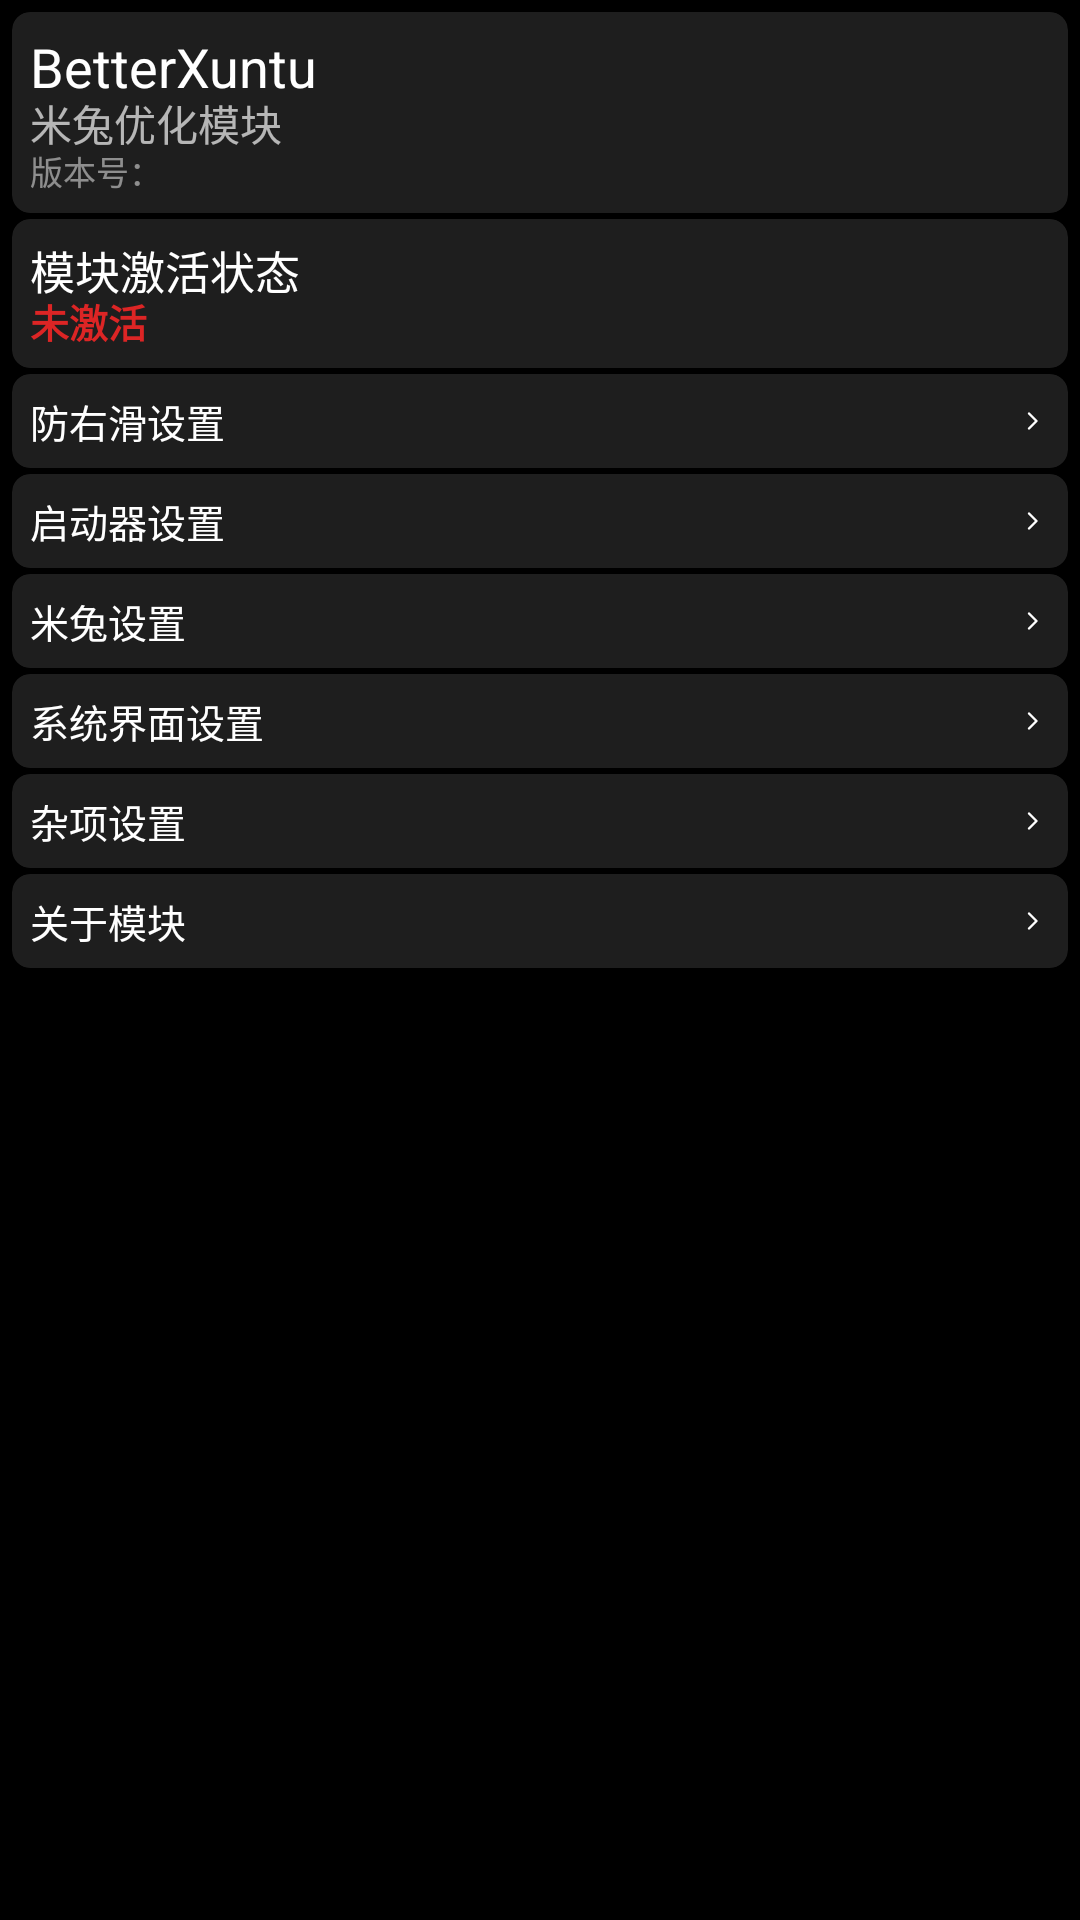

Write the Android layout XML for this screen, with the resource values it uses.
<!-- AndroidManifest.xml: application theme Theme.BetterXuntu -->
<!-- res/layout/activity_main.xml -->
<?xml version="1.0" encoding="utf-8"?>
<androidx.constraintlayout.widget.ConstraintLayout xmlns:android="http://schemas.android.com/apk/res/android"
    xmlns:app="http://schemas.android.com/apk/res-auto"
    xmlns:tools="http://schemas.android.com/tools"
    android:layout_width="match_parent"
    android:layout_height="match_parent"
    tools:context=".activity.MainActivity">

    <ScrollView
        android:layout_width="match_parent"
        android:layout_height="match_parent">
        <LinearLayout
            android:layout_width="match_parent"
            android:layout_height="wrap_content"
            android:orientation="vertical"
            android:padding="4dp">

            <com.google.android.material.card.MaterialCardView
                android:layout_width="match_parent"
                android:layout_height="wrap_content"
                android:id="@+id/version_card">
                <LinearLayout
                    android:layout_width="match_parent"
                    android:layout_height="wrap_content"
                    android:orientation="vertical"
                    android:padding="6dp">
                    <TextView
                        android:layout_width="match_parent"
                        android:layout_height="wrap_content"
                        android:text="@string/app_name"
                        android:textSize="18sp" />
                    <TextView
                        android:layout_width="match_parent"
                        android:layout_height="wrap_content"
                        android:text="@string/app_description"
                        android:textSize="14sp"
                        android:layout_marginTop="-4dp"
                        android:alpha="0.68" />
                    <TextView
                        android:id="@+id/version_textview"
                        android:layout_width="match_parent"
                        android:layout_height="wrap_content"
                        android:text="版本号："
                        android:textSize="11sp"
                        android:layout_marginTop="-3dp"
                        android:alpha="0.5" />
                </LinearLayout>
            </com.google.android.material.card.MaterialCardView>

            <com.google.android.material.card.MaterialCardView
                android:layout_width="match_parent"
                android:layout_height="wrap_content"
                android:layout_marginTop="2dp">
                <LinearLayout
                    android:layout_width="match_parent"
                    android:layout_height="wrap_content"
                    android:orientation="vertical"
                    android:padding="6dp">
                    <TextView
                        android:layout_width="match_parent"
                        android:layout_height="wrap_content"
                        android:text="模块激活状态"
                        android:textSize="15sp" />
                    <TextView
                        android:id="@+id/active_textview"
                        android:layout_width="match_parent"
                        android:layout_height="wrap_content"
                        android:text="未激活"
                        android:textSize="13sp"
                        android:layout_marginTop="-4dp"
                        android:textStyle="bold"
                        android:textColor="@color/danger" />
                </LinearLayout>
            </com.google.android.material.card.MaterialCardView>

            <com.google.android.material.card.MaterialCardView
                android:id="@+id/fuck_swipe"
                android:layout_width="match_parent"
                android:layout_height="wrap_content"
                android:layout_marginTop="2dp">
                <TextView
                    android:layout_width="match_parent"
                    android:layout_height="wrap_content"
                    android:text="防右滑设置"
                    android:padding="6dp"
                    android:textSize="13sp"
                    app:drawableEndCompat="@drawable/arrow_right" />
            </com.google.android.material.card.MaterialCardView>

            <com.google.android.material.card.MaterialCardView
                android:id="@+id/xunlauncher"
                android:layout_width="match_parent"
                android:layout_height="wrap_content"
                android:layout_marginTop="2dp">
                <TextView
                    android:layout_width="match_parent"
                    android:layout_height="wrap_content"
                    android:text="启动器设置"
                    android:padding="6dp"
                    android:textSize="13sp"
                    app:drawableEndCompat="@drawable/arrow_right" />
            </com.google.android.material.card.MaterialCardView>
            
            <com.google.android.material.card.MaterialCardView
                android:id="@+id/xunsettings"
                android:layout_width="match_parent"
                android:layout_height="wrap_content"
                android:layout_marginTop="2dp">
                <TextView
                    android:layout_width="match_parent"
                    android:layout_height="wrap_content"
                    android:text="米兔设置"
                    android:padding="6dp"
                    android:textSize="13sp"
                    app:drawableEndCompat="@drawable/arrow_right" />
            </com.google.android.material.card.MaterialCardView>
            
            <com.google.android.material.card.MaterialCardView
                android:id="@+id/systemui"
                android:layout_width="match_parent"
                android:layout_height="wrap_content"
                android:layout_marginTop="2dp">
                <TextView
                    android:layout_width="match_parent"
                    android:layout_height="wrap_content"
                    android:text="系统界面设置"
                    android:padding="6dp"
                    android:textSize="13sp"
                    app:drawableEndCompat="@drawable/arrow_right" />
            </com.google.android.material.card.MaterialCardView>
            
            <com.google.android.material.card.MaterialCardView
                android:id="@+id/other"
                android:layout_width="match_parent"
                android:layout_height="wrap_content"
                android:layout_marginTop="2dp">
                <TextView
                    android:layout_width="match_parent"
                    android:layout_height="wrap_content"
                    android:text="杂项设置"
                    android:padding="6dp"
                    android:textSize="13sp"
                    app:drawableEndCompat="@drawable/arrow_right" />
            </com.google.android.material.card.MaterialCardView>
            
            <com.google.android.material.card.MaterialCardView
                android:id="@+id/about"
                android:layout_width="match_parent"
                android:layout_height="wrap_content"
                android:layout_marginTop="2dp">
                <TextView
                    android:layout_width="match_parent"
                    android:layout_height="wrap_content"
                    android:text="关于模块"
                    android:padding="6dp"
                    android:textSize="13sp"
                    app:drawableEndCompat="@drawable/arrow_right" />
            </com.google.android.material.card.MaterialCardView>
        </LinearLayout>
    </ScrollView>

</androidx.constraintlayout.widget.ConstraintLayout>
<!-- resources referenced by this layout -->
<resources>
  <color name="danger">#DC2525</color>
  <!-- drawable arrow_right (drawable) -->
  <vector xmlns:android="http://schemas.android.com/apk/res/android"
      android:width="36px"
      android:height="36px"
      android:viewportWidth="24"
      android:viewportHeight="24">
    <path
        android:pathData="M10,7L15,12L10,17"
        android:strokeLineJoin="round"
        android:strokeWidth="1.5"
        android:fillColor="#00000000"
        android:strokeColor="#fff"
        android:strokeLineCap="round"/>
  </vector>
  <string name="app_description">米兔优化模块</string>
  <string name="app_name">BetterXuntu</string>
  <style name="Theme.BetterXuntu" parent="Theme.MaterialComponents.DayNight">
          <item name="android:windowBackground">@color/black</item>
  
          <item name="materialCardViewStyle">@style/CardStyle</item>
          <item name="materialButtonStyle">@style/ButtonStyle</item>
          <item name="switchStyle">@style/SwitchCompatStyle</item>
          <item name="recyclerViewStyle">@style/ListStyle</item>
  
          <item name="android:textColor">@color/white</item>
          <item name="android:textSize">14sp</item>
      </style>
  <color name="black">#000</color>
  <style name="CardStyle" parent="Widget.MaterialComponents.CardView">
          <item name="rippleColor" tools:ignore="PrivateResource">@color/mtrl_btn_ripple_color</item>
          <item name="android:foreground">?android:attr/selectableItemBackground</item>
          <item name="cardBackgroundColor">#cc262626</item>
          <item name="cardCornerRadius">@dimen/card_round</item>
          <item name="android:clickable">true</item>
          <item name="android:focusable">true</item>
      </style>
  <style name="ButtonStyle" parent="Widget.MaterialComponents.Button">
          <item name="backgroundTint">#cc262626</item>
          <item name="cornerRadius">@dimen/card_round</item>
          <item name="android:textColor">@color/white</item>
          <item name="android:insetTop">2dp</item>
          <item name="android:insetBottom">2dp</item>
          <item name="android:paddingStart">2dp</item>
          <item name="android:paddingEnd">2dp</item>
          <item name="android:clickable">true</item>
          <item name="android:focusable">true</item>
      </style>
  <style name="SwitchCompatStyle" parent="Widget.AppCompat.CompoundButton.Switch">
          <item name="android:paddingStart">6dp</item>
          <item name="android:paddingEnd">2dp</item>
          <item name="android:background">#00000000</item>
          <item name="android:textColor">@color/white</item>
      </style>
  <style name="ListStyle">
          <item name="android:descendantFocusability">afterDescendants</item>
      </style>
  <color name="white">#fff</color>
  <dimen name="card_round">6dp</dimen>
</resources>
